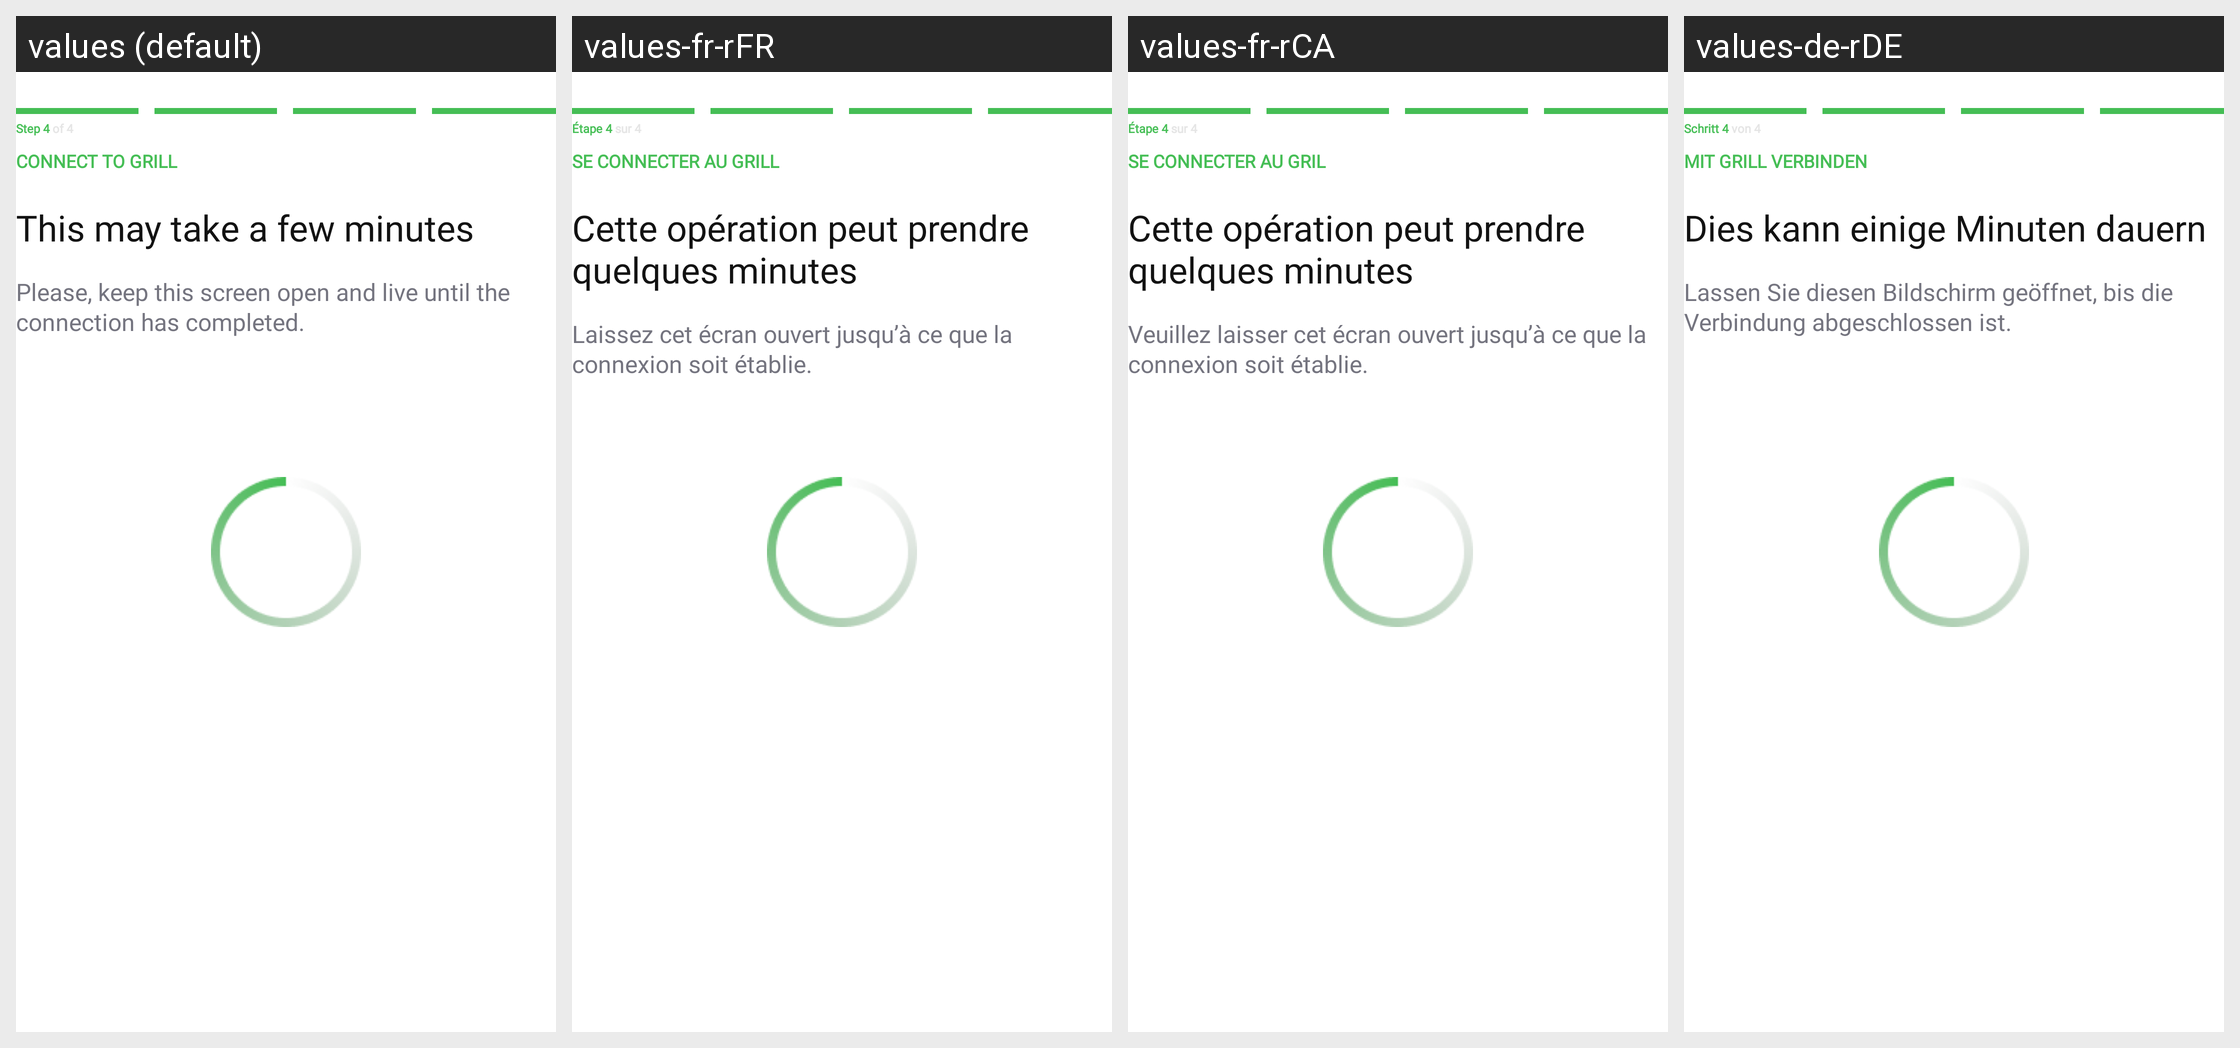

The same Android screen rendered under several of its app's locales, left to right. List the strings drawn on it with the default value and each locale's translation.
Android screen res/layout/fragment_bluetooth_international_pairing.xml rendered under 4 locales, left to right: values (default), values-fr-rFR, values-fr-rCA, values-de-rDE. Device: Nexus 5 (rendered at 1080×1920; each locale shown at half size, 540×960, under a caption strip naming it); theme Theme.NinjaConnectedKitchen.
Other locales in the repository, not shown: values-da-rDK, values-en-rGB, values-es-rES, values-fi-rFI, values-it-rIT, values-nb-rNO, values-nl-rNL, values-pt-rPT, values-sv-rSE.
Strings drawn on this screen, with the default value and each locale's value (text and hints the layout hard-codes, and strings that could not be matched under every locale, appear in the picture but are not listed):

pairing_international_step_four
  values: Step 4 of 4
  values-fr-rFR: Étape 4 sur 4
  values-fr-rCA: Étape 4 sur 4
  values-de-rDE: Schritt 4 von 4

bluetooth_connect_to_grill
  values: CONNECT TO GRILL
  values-fr-rFR: SE CONNECTER AU GRILL
  values-fr-rCA: SE CONNECTER AU GRIL
  values-de-rDE: MIT GRILL VERBINDEN

bluetooth_few_minutes
  values: This may take a few minutes
  values-fr-rFR: Cette opération peut prendre quelques minutes
  values-fr-rCA: Cette opération peut prendre quelques minutes
  values-de-rDE: Dies kann einige Minuten dauern

bluetooth_keep_open
  values: Please, keep this screen open and live until the connection has completed.
  values-fr-rFR: Laissez cet écran ouvert jusqu’à ce que la connexion soit établie.
  values-fr-rCA: Veuillez laisser cet écran ouvert jusqu’à ce que la connexion soit établie.
  values-de-rDE: Lassen Sie diesen Bildschirm geöffnet, bis die Verbindung abgeschlossen ist.
